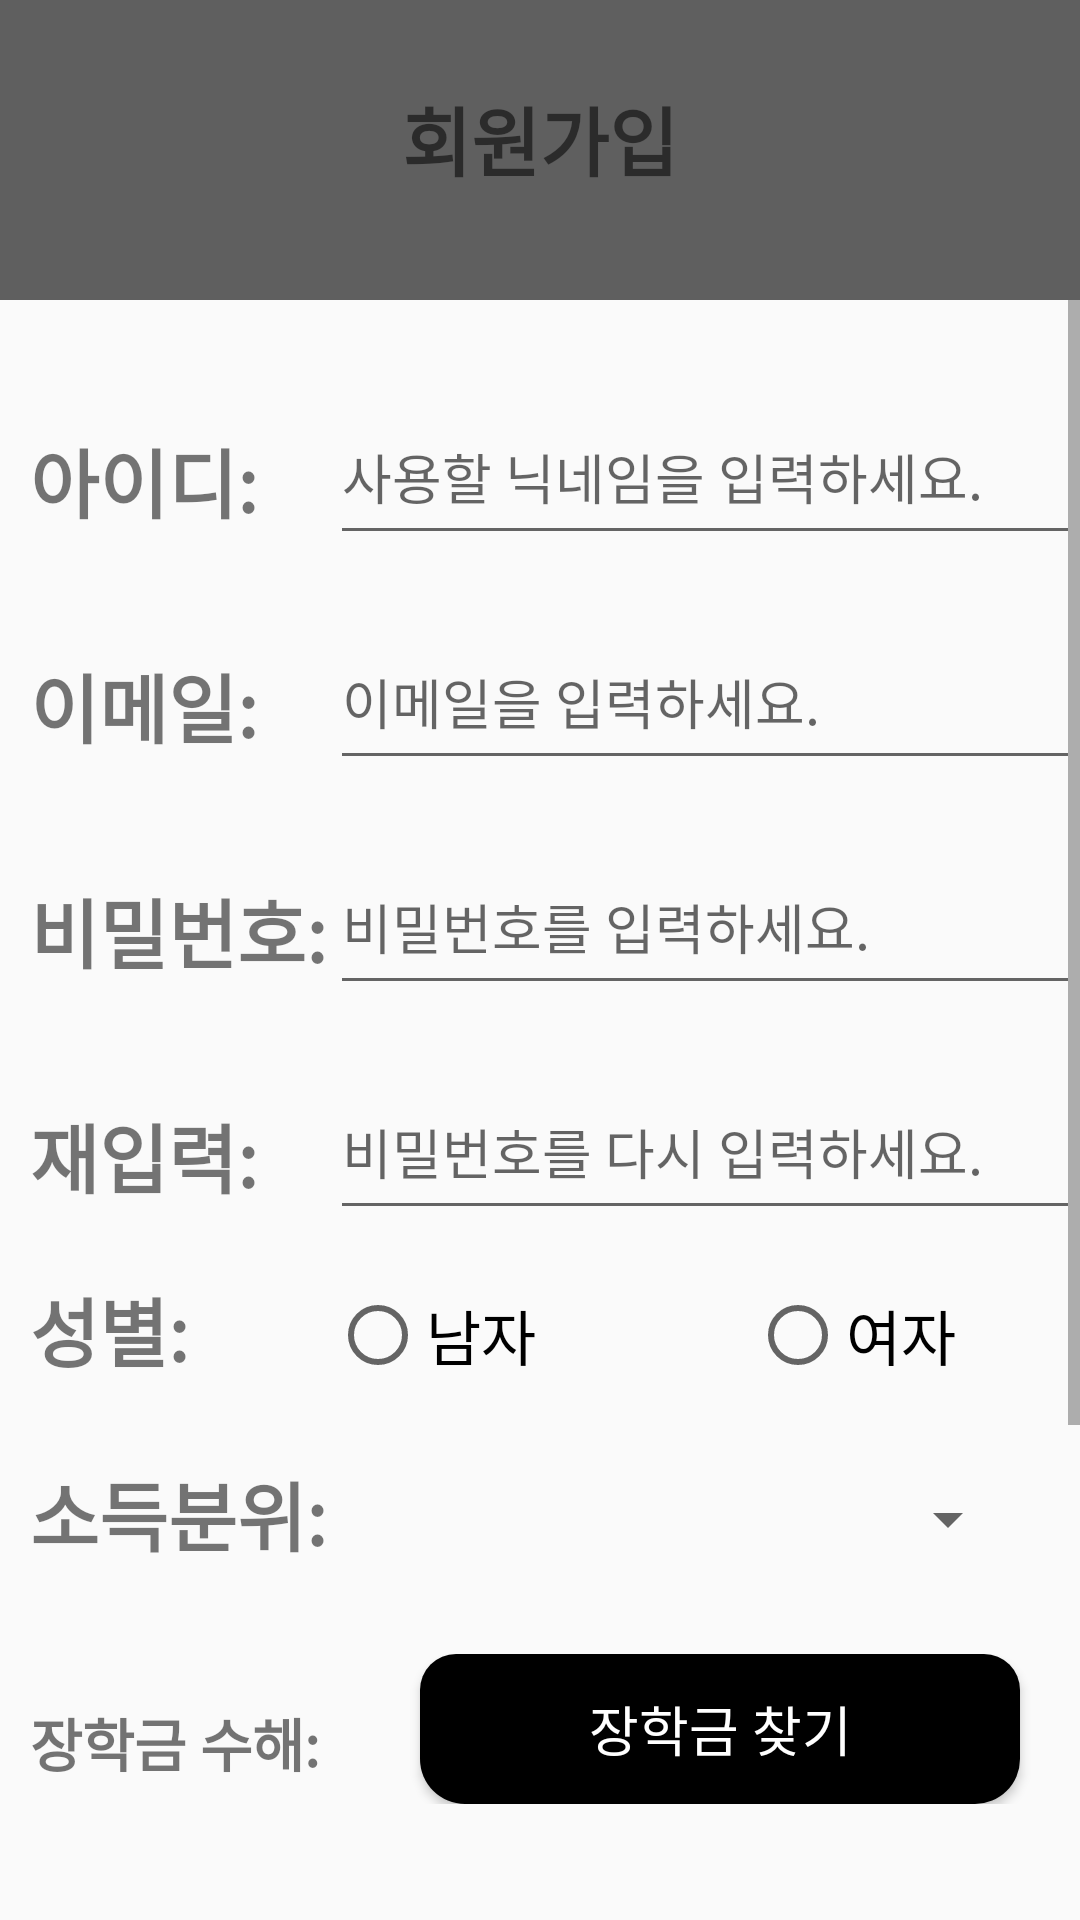

This screen was rendered from an Android layout file. Write that file and the resources it references.
<!-- AndroidManifest.xml: application theme Theme.Why1 -->
<!-- res/layout/activity_join.xml -->
<?xml version="1.0" encoding="utf-8"?>
<layout>
<androidx.appcompat.widget.LinearLayoutCompat xmlns:android="http://schemas.android.com/apk/res/android"
    xmlns:app="http://schemas.android.com/apk/res-auto"
    xmlns:tools="http://schemas.android.com/tools"
    android:layout_width="match_parent"
    android:layout_height="match_parent"
    android:orientation="vertical"
    tools:context=".auth.JoinActivity">

    <LinearLayout
        android:orientation="vertical"
        android:layout_width="match_parent"
        android:background="@color/mainColor"
        android:layout_height="100dp">

        <LinearLayout
            android:layout_width="108dp"
            android:layout_height="28dp"
            android:orientation="vertical" />

        <TextView
            android:text="회원가입"
            android:gravity="center"
            android:textStyle="bold"
            android:textSize="25sp"
            android:layout_width="match_parent"
            android:layout_height="wrap_content"/>
    </LinearLayout>

    <ScrollView
        android:fillViewport="true"
        android:layout_width="match_parent"
        android:layout_height="match_parent">

        <LinearLayout
            android:layout_width="match_parent"
            android:layout_height="wrap_content"
            android:layout_marginTop="10dp"
            android:orientation="vertical">


            <LinearLayout
                android:layout_width="match_parent"
                android:layout_height="wrap_content"
                android:layout_marginTop="20dp"
                android:orientation="horizontal">
                <TextView
                    android:text="아이디:"
                    android:layout_marginTop="5dp"
                    android:layout_marginLeft="10dp"
                    android:gravity="left"
                    android:textStyle="bold"
                    android:textSize="25sp"
                    android:layout_width="100dp"
                    android:layout_height="wrap_content"/>
                <EditText
                    android:id="@+id/nickname1"
                    android:layout_width="match_parent"
                    android:layout_height="55dp"
                    android:hint="사용할 닉네임을 입력하세요." />
            </LinearLayout>

            <LinearLayout
                android:layout_width="match_parent"
                android:layout_height="wrap_content"
                android:layout_marginTop="20dp"
                android:orientation="horizontal">
                <TextView
                    android:text="이메일:"
                    android:layout_marginTop="5dp"
                    android:layout_marginLeft="10dp"
                    android:gravity="left"
                    android:textStyle="bold"
                    android:textSize="25sp"
                    android:layout_width="100dp"
                    android:layout_height="wrap_content"/>

                <EditText
                    android:id="@+id/inputemail"
                    android:layout_width="match_parent"
                    android:layout_height="55dp"
                    android:hint="이메일을 입력하세요." />
            </LinearLayout>

            <LinearLayout
                android:layout_width="match_parent"
                android:layout_height="wrap_content"
                android:layout_marginTop="20dp"
                android:orientation="horizontal">
                <TextView
                    android:text="비밀번호:"
                    android:layout_marginTop="5dp"
                    android:layout_marginLeft="10dp"
                    android:gravity="left"
                    android:textStyle="bold"
                    android:textSize="25sp"
                    android:layout_width="100dp"
                    android:layout_height="wrap_content"/>
                <EditText
                    android:id="@+id/password2"
                    android:layout_width="match_parent"
                    android:layout_height="55dp"
                    android:hint="비밀번호를 입력하세요." />
            </LinearLayout>

            <LinearLayout
                android:layout_width="match_parent"
                android:layout_height="wrap_content"
                android:layout_marginTop="20dp"
                android:orientation="horizontal">
                <TextView
                    android:text="재입력:"
                    android:layout_marginTop="5dp"
                    android:layout_marginLeft="10dp"
                    android:gravity="left"
                    android:textStyle="bold"
                    android:textSize="25sp"
                    android:layout_width="100dp"
                    android:layout_height="wrap_content"/>
                <EditText
                    android:id="@+id/re_password"
                    android:layout_width="match_parent"
                    android:layout_height="55dp"
                    android:hint="비밀번호를 다시 입력하세요." />
            </LinearLayout>

            <LinearLayout
                android:layout_width="match_parent"
                android:layout_height="wrap_content"
                android:layout_marginTop="10dp"
                android:orientation="horizontal">
                <TextView
                    android:text="성별:"
                    android:layout_marginTop="5dp"
                    android:layout_marginLeft="10dp"
                    android:gravity="left"
                    android:textStyle="bold"
                    android:textSize="25sp"
                    android:layout_width="100dp"
                    android:layout_height="wrap_content"/>
                <RadioGroup
                    android:id="@+id/r_Group"
                    android:orientation="horizontal"
                    android:layout_width="match_parent"
                    android:layout_height="match_parent">
                    <RadioButton
                        android:id="@+id/man"
                        android:text="남자"
                        android:textSize="20sp"
                        android:layout_width="140dp"
                        android:layout_height="50dp"/>
                    <RadioButton
                        android:id="@+id/woman"
                        android:text="여자"
                        android:textSize="20sp"
                        android:layout_width="140dp"
                        android:layout_height="50dp"/>
                </RadioGroup>
            </LinearLayout>

            <LinearLayout
                android:layout_width="match_parent"
                android:layout_height="wrap_content"
                android:layout_marginTop="20dp"
                android:orientation="horizontal">
                <TextView
                    android:text="소득분위:"
                    android:layout_marginTop="5dp"
                    android:layout_marginLeft="10dp"
                    android:gravity="left"
                    android:textStyle="bold"
                    android:textSize="25sp"
                    android:layout_width="100dp"
                    android:layout_height="wrap_content"/>
                <Spinner
                    android:id="@+id/spinner1"
                    android:layout_marginLeft="30dp"
                    android:layout_width="200dp"
                    android:layout_height="50dp"/>
            </LinearLayout>

            <LinearLayout
                android:layout_width="match_parent"
                android:layout_height="wrap_content"
                android:layout_marginTop="20dp"
                android:orientation="horizontal">
                <TextView
                    android:text="장학금 수해:"
                    android:layout_marginTop="5dp"
                    android:layout_marginLeft="10dp"
                    android:gravity="left"
                    android:textStyle="bold"
                    android:textSize="19sp"
                    android:layout_width="100dp"
                    android:layout_height="wrap_content"/>
                <Button
                    android:id="@+id/btn1"
                    android:layout_marginLeft="30dp"
                    android:layout_width="200dp"
                    android:layout_height="50dp"
                    android:text="장학금 찾기"
                    android:textSize="18sp"
                    android:textColor="#ffffff"
                    android:background="@drawable/background_radius"
                    />
            </LinearLayout>

            <LinearLayout
                android:layout_width="match_parent"
                android:layout_height="wrap_content"
                android:layout_marginTop="20dp"
                android:orientation="horizontal">
                <TextView
                    android:text="전공:"
                    android:layout_marginTop="5dp"
                    android:layout_marginLeft="10dp"
                    android:gravity="left"
                    android:textStyle="bold"
                    android:textSize="25sp"
                    android:layout_width="100dp"
                    android:layout_height="wrap_content"/>
                <EditText
                    android:id="@+id/major"
                    android:layout_width="match_parent"
                    android:layout_height="55dp"
                    android:hint="당신의 전공을 입력하세요." />
            </LinearLayout>

            <LinearLayout
                android:layout_width="match_parent"
                android:layout_height="wrap_content"
                android:layout_marginTop="20dp"
                android:orientation="horizontal">
                <TextView
                    android:text="거주지"
                    android:layout_marginTop="5dp"
                    android:layout_marginLeft="10dp"
                    android:gravity="left"
                    android:textStyle="bold"
                    android:textSize="25sp"
                    android:layout_width="100dp"
                    android:layout_height="wrap_content"/>
            </LinearLayout>

            <LinearLayout
                android:layout_width="match_parent"
                android:layout_height="wrap_content"
                android:orientation="horizontal">
                <TextView
                    android:text="서울특별시"
                    android:layout_marginTop="5dp"
                    android:layout_marginLeft="30dp"
                    android:gravity="left"
                    android:textStyle="bold"
                    android:textSize="20sp"
                    android:layout_width="100dp"
                    android:layout_height="wrap_content"/>
                <Spinner
                    android:id="@+id/spinner2"
                    android:layout_marginLeft="30dp"
                    android:layout_width="200dp"
                    android:layout_height="50dp"/>
            </LinearLayout>

            <LinearLayout
                android:layout_width="match_parent"
                android:layout_height="wrap_content"
                android:layout_marginTop="20dp"
                android:orientation="horizontal">

                <Button
                    android:id="@+id/register_btn"
                    android:layout_marginLeft="50dp"
                    android:layout_marginBottom="20dp"
                    android:layout_width="300dp"
                    android:layout_height="50dp"
                    android:text="회원가입 하기"
                    android:textSize="18sp"
                    android:textColor="#ffffff"
                    android:background="@drawable/background_radius"
                    />
            </LinearLayout>

        </LinearLayout>
    </ScrollView>

</androidx.appcompat.widget.LinearLayoutCompat>
</layout>
<!-- resources referenced by this layout -->
<resources>
  <color name="mainColor">#5F5F5F</color>
  <!-- drawable background_radius (drawable) -->
  <?xml version="1.0" encoding="utf-8"?>
  <shape xmlns:android="http://schemas.android.com/apk/res/android"
      android:padding="10dp"
      android:shape="rectangle" >
      <solid android:color="#000000" />
      <corners
          android:bottomLeftRadius="15dp"
          android:bottomRightRadius="15dp"
          android:topLeftRadius="12dp"
          android:topRightRadius="12dp" />
  </shape>
  <style name="Theme.Why1" parent="Base.Theme.Why1" />
  <style name="Base.Theme.Why1" parent="Theme.AppCompat.Light">
          
          <item name="windowNoTitle">true</item>
          <item name="colorPrimaryVariant">@color/mainColor</item> 
      </style>
</resources>
